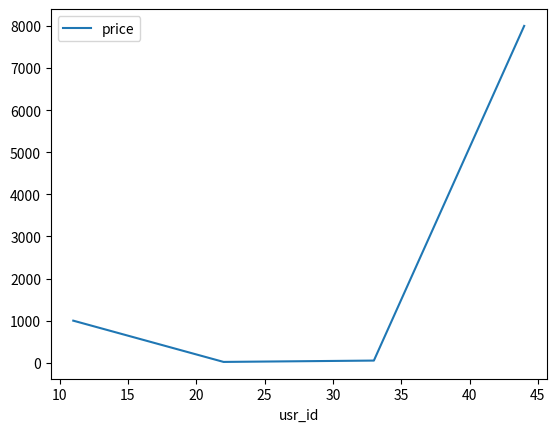
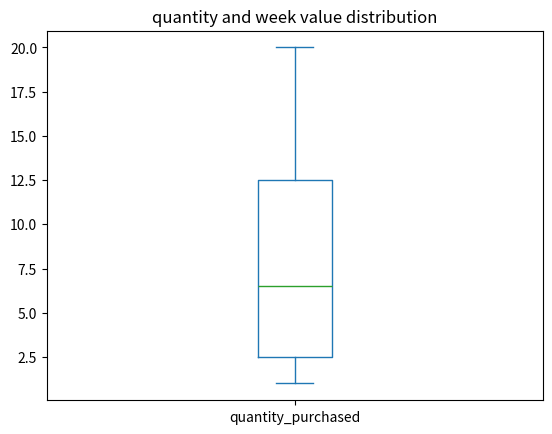

Generate these figures, in order, with matplotlib:
import pandas as pd
import matplotlib.pyplot as plt
dict={'date':['30-1-20','5-8-12','12-4-12','12-5-20'],
'price':[1000,20,52,8000],
'product_id':[101,102,103,104],
'quantity_purchased':[20,10,1,3],
'serial_no':[1,8,6,9],
'usr_id':[11,22,33,44],
'usr_type':['a','b','c','d'],
'usr_class':['upr','mid','low','mid'],
'pur_week':['mon','wed','tue','fri']}
df=pd.DataFrame(dict)
df.to_csv("df.csv")
df.head()
print(df)
stats=df.describe(include='all')
print(stats)
df.plot(x='usr_id',y='price',kind='line')
plt.show()
df[['quantity_purchased','pur_week']].plot.box()
plt.title('quantity and week value distribution')
plt.show()
